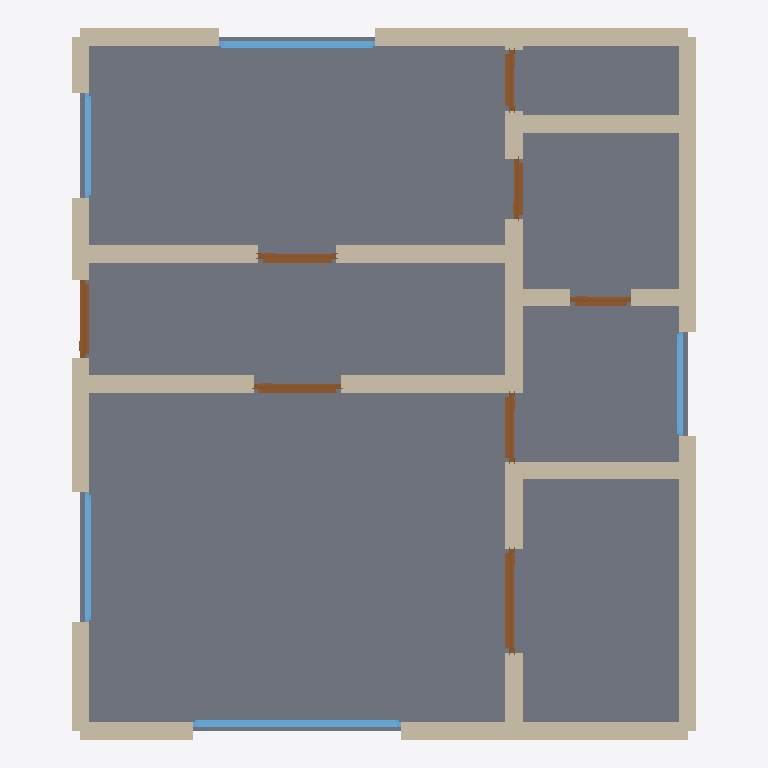
Plan cut of the same IFC building model at storey 'Ground Floor' (level 0.00 m, cut at 1.40 m), seen from above with north up, elements coloured by IFC class: 28 walls (beige), 8 doors (brown), 5 windows (light blue), 1 slab (grey). Cut surfaces are drawn darker.
Extent 7.2 m × 8.2 m × 2.7 m (x, y, z). Storeys (1): Ground Floor at 0.00 m. Elements (42): 28 IfcWall, 8 IfcDoor, 5 IfcWindow, 1 IfcSlab.

HEADER;
FILE_DESCRIPTION(('ViewDefinition[DesignTransferView]'),'2;1');
FILE_NAME('/dev/null','2026-05-05T14:22:23+05:30',(''),(''),'IfcOpenShell 0.8.5','IfcOpenShell 0.8.5','Nobody');
FILE_SCHEMA(('IFC4'));
ENDSEC;
DATA;
#1=IFCPROJECT('0cyzQ8rnD4dxkGoKFBi$KJ',$,'A Leipzig-Grünau Plattenbau P2 2-Raum-Wohnung — classic DDR ',$,$,$,$,(#10),#5);
#12=IFCSITE('1F86TP$_jCtQd9oOQb9EGN',$,'Site',$,$,$,$,$,$,$,$,$,$,$);
#13=IFCBUILDING('13hpvxwr95vg_gmWmxivTb',$,'Building',$,$,$,$,$,$,$,$,$);
#16=IFCBUILDINGSTOREY('1zS1PqfdTCJQ_kn8kaRe6V',$,'Ground Floor',$,$,#22,$,$,$,$);
#1778=IFCSLAB('2VKR8$9a59B9Us5pJQWl9K',$,'Floor',$,$,#1795,#1790,$,.FLOOR.);
#112=IFCWALL('2hgtnf5K91dQJHS1oqKOQ3',$,'Exterior Wall',$,$,#133,#128,$,$);
#46=IFCWALL('3GELsEjSL0kuAot3P0kv8R',$,'Exterior Wall',$,$,#67,#62,$,$);
#90=IFCWALL('1NeyFOlU10ev5W9aS7nFem',$,'Exterior Wall',$,$,#111,#106,$,$);
#68=IFCWALL('1D8xyav355xekPpo3JCTAD',$,'Exterior Wall',$,$,#89,#84,$,$);
#552=IFCWALL('0wi2Tp4oD3GgpjfaTg3UxI',$,'Interior Wall',$,$,#573,#568,$,$);
#574=IFCWALL('1ECFw5rNf28ODbLQGkLGBP',$,'Interior Wall',$,$,#595,#590,$,$);
#332=IFCWALL('1aRTyvsND0O9PI7P8w0$VF',$,'Interior Wall',$,$,#353,#348,$,$);
#464=IFCWALL('1wFjxVmn51Zg8ZqsrC1Rvo',$,'Interior Wall',$,$,#485,#480,$,$);
#354=IFCWALL('0xCqlXZ7f8HwwFYFVCmVX4',$,'Interior Wall',$,$,#375,#370,$,$);
#376=IFCWALL('1$GxT3WUH1UQgaWZwopI5_',$,'Interior Wall',$,$,#397,#392,$,$);
#134=IFCWALL('2nxXdlb895uQwba066b$j4',$,'Exterior Wall',$,$,#155,#150,$,$);
#200=IFCWALL('2V$j41OXz6aOQO77QmQcms',$,'Exterior Wall',$,$,#221,#216,$,$);
#23=IFCWALL('3jbSW_vU54qw6GRbwM4ZH$',$,'Exterior Wall',$,$,#45,#39,$,$);
#222=IFCWALL('0xUv0yl$b0QvTU4OL0r8Xe',$,'Exterior Wall',$,$,#243,#238,$,$);
#442=IFCWALL('3ou8kckff8rfWlBBlOtuoI',$,'Interior Wall',$,$,#463,#458,$,$);
#1320=IFCWINDOW('0CUY$WKgb61Q_FDGnOI4ZX',$,'Window',$,$,#1374,#1369,$,1.2,2.4,$,$,$);
#266=IFCWALL('0k2feMrjv0yQZrN_LB6BN$',$,'Interior Wall',$,$,#287,#282,$,$);
#178=IFCWALL('0wOG8JXcrEAOKjCY44fl9f',$,'Exterior Wall',$,$,#199,#194,$,$);
#244=IFCWALL('088bqw5dL9ierkvnS6PQd4',$,'Interior Wall',$,$,#265,#260,$,$);
#1430=IFCWINDOW('2RFNFnnfDEOvR0wHnrRrtJ',$,'Window',$,$,#1484,#1479,$,1.2,1.8,$,$,$);
#895=IFCDOOR('2DDLUZX4nA9AgmppJdhgyX',$,'Door',$,$,#979,#974,$,2.1,1.2,$,$,$);
#156=IFCWALL('32jlzKcIPEaxSgSRT9A$G8',$,'Exterior Wall',$,$,#177,#172,$,$);
#420=IFCWALL('0Er56HBw15nQOjXT4bbNf_',$,'Interior Wall',$,$,#441,#436,$,$);
#398=IFCWALL('12nOUIQKb3tuSQ2DN91$Z$',$,'Interior Wall',$,$,#419,#414,$,$);
#1375=IFCWINDOW('1fwYI7xSr3iPzXuub5c7jy',$,'Window',$,$,#1429,#1424,$,1.2,1.5,$,$,$);
#725=IFCDOOR('3VcQONIrHEWPHppJ56jkPJ',$,'Door',$,$,#809,#804,$,2.1,1.0,$,$,$);
#486=IFCWALL('11hUNh$mT0IgLPUKKP1i6Z',$,'Interior Wall',$,$,#507,#502,$,$);
#810=IFCDOOR('1lGeBWlUT3buWaXAPqXN9o',$,'Door',$,$,#894,#889,$,2.1,0.9,$,$,$);
#640=IFCDOOR('3J9IEFmaL4v8GMFq8QpWcH',$,'Door',$,$,#724,#719,$,2.1,0.9,$,$,$);
#530=IFCWALL('0rDkj5GMv2lfXtB0clIIrh',$,'Interior Wall',$,$,#551,#546,$,$);
#1485=IFCWINDOW('0FD6DMbGfC7OvHv19YrXs3',$,'Window',$,$,#1539,#1534,$,1.2,1.2,$,$,$);
#980=IFCDOOR('0hBsT$VhP85xRvHcMoWuhB',$,'Door',$,$,#1064,#1059,$,2.1,0.8,$,$,$);
#1540=IFCWINDOW('3m9kRPAhH2tQfmrXdtN1K6',$,'Window',$,$,#1594,#1589,$,1.2,1.2,$,$,$);
#508=IFCWALL('0LsH6mLJz8TPbaA1AOqMFY',$,'Interior Wall',$,$,#529,#524,$,$);
#1150=IFCDOOR('1qkhz4eX5AQwLjDBnEu9Ib',$,'Door',$,$,#1234,#1229,$,2.1,0.7,$,$,$);
#1065=IFCDOOR('1WiFh13Nv29RsoOi_b2acI',$,'Door',$,$,#1149,#1144,$,2.1,0.7,$,$,$);
#1235=IFCDOOR('0bbLcQoqPARgcNveDW1zMf',$,'Door',$,$,#1319,#1314,$,2.1,0.7,$,$,$);
#310=IFCWALL('0yf9xNzTjDlu3ZeCkp4vmA',$,'Interior Wall',$,$,#331,#326,$,$);
#288=IFCWALL('0mHe9VPBX7Sez$BO$WEaBT',$,'Interior Wall',$,$,#309,#304,$,$);
#596=IFCWALL('04v_FeYb18AvxuomEsi3QF',$,'Interior Wall',$,$,#617,#612,$,$);
#618=IFCWALL('0inCJnAFj71f127n2SxNkY',$,'Interior Wall',$,$,#639,#634,$,$);
ENDSEC;
